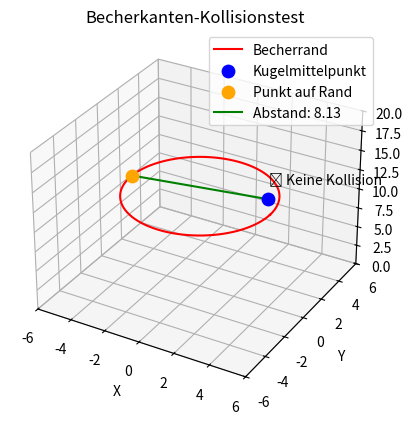

Reproduce this figure in Python.
import numpy as np
import matplotlib.pyplot as plt
from mpl_toolkits.mplot3d import Axes3D

# Parameter
r_becher = 4      # Becherradius
h_becher = 12     # Becherhöhe
r_kugel = 2       # Kugelradius
x0, y0, z0 = 0, 0, 0  # Becherposition

# Beispielposition: Kugel knapp über dem Rand
x, y, z = 3.9, 0, h_becher + 1.9  # leicht oberhalb, soll gerade berühren

# Lokale Kugelposition relativ zum Bechermittelpunkt
local_sphere = np.array([x - x0, y - y0, z - z0])
l_x, l_y, l_z = local_sphere

# Abstand zur oberen Becherkante
vertical_dist = l_z - h_becher

fig = plt.figure()
ax = fig.add_subplot(111, projection='3d')
ax.set_title("Becherkanten-Kollisionstest")

# Zylinder-Becherrand (Kreis oben)
t = np.linspace(0, 2 * np.pi, 100)
circle_x = r_becher * np.cos(t)
circle_y = r_becher * np.sin(t)
circle_z = np.ones_like(t) * h_becher
ax.plot(circle_x, circle_y, circle_z, color='red', label='Becherrand')

# Prüfe Kollision
if 0 < vertical_dist <= r_kugel:
    vectorS = local_sphere - np.array([0, 0, h_becher])
    cylinder_axis = np.array([0, 0, 1])

    # Richtung auf der Deckfläche
    normal_unnormalized = np.cross(np.cross(vectorS, cylinder_axis), cylinder_axis)
    norm_len = np.linalg.norm(normal_unnormalized)

    if norm_len != 0:
        direction = normal_unnormalized / norm_len
        p_kante_local = np.array([0, 0, h_becher]) + direction * r_becher
        p_kante_global = np.array([x0, y0, z0]) + p_kante_local

        abstand = np.linalg.norm(np.array([x, y, z]) - p_kante_global)

        # Zeichne Kugelmittelpunkt
        ax.scatter(x, y, z, color='blue', s=80, label='Kugelmittelpunkt')

        # Zeichne Kollisionspunkt auf Becherrand
        ax.scatter(*p_kante_global, color='orange', s=80, label='Punkt auf Rand')

        # Linie dazwischen
        ax.plot(
            [x, p_kante_global[0]],
            [y, p_kante_global[1]],
            [z, p_kante_global[2]],
            color='green',
            label=f"Abstand: {abstand:.2f}"
        )

        if abstand <= r_kugel:
            ax.text(x, y, z + 2, "💥 Kollision erkannt", color='green')
            print("✅ Kollision erkannt")
        else:
            ax.text(x, y, z + 2, "❌ Keine Kollision", color='black')
            print("❌ Keine Kollision")

# Achsen & Ansicht
ax.set_xlim(-6, 6)
ax.set_ylim(-6, 6)
ax.set_zlim(0, 20)
ax.set_xlabel("X")
ax.set_ylabel("Y")
ax.set_zlabel("Z")
ax.legend()
plt.show()
